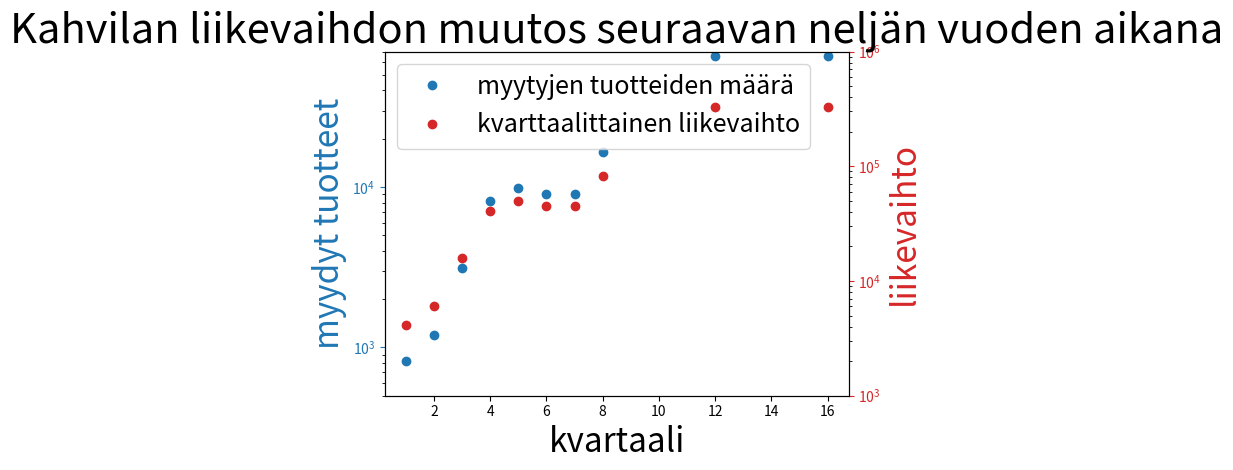

Write the Python code that produced this figure.
import numpy as np
import matplotlib.pyplot as plt


people_per_day = np.array([13700, 10000, 7500, 13700, 13700, 10000, 7500, 13700, 4 * 13700, 4 * 13700])
buyer_precentage = np.array([0.001, 0.002, 0.007, 0.01, 0.012, 0.015, 0.02, 0.02, 0.02, 0.02])

buys_per_quarter = 3 * 20 * people_per_day * buyer_precentage
revenue_per_quarter = 5 * buys_per_quarter

quarter = np.array([1, 2, 3, 4, 5, 6, 7, 8, 12, 16])

fig, ax1 = plt.subplots()


# Plot the first dataset on the left y-axis
ax1.semilogy(quarter, buys_per_quarter, "o", color='tab:blue', label='myytyjen tuotteiden määrä')
ax1.set_xlabel('kvartaali', fontsize=24)
ax1.set_ylabel('myydyt tuotteet', color='tab:blue', fontsize=24)
ax1.tick_params(axis='y', colors='tab:blue')

ax1.set_ylim([500, 70000])

# Create a second y-axis that shares the same x-axis
ax2 = ax1.twinx()

# Plot the second dataset on the right y-axis
ax2.semilogy(quarter, revenue_per_quarter, "o", color='tab:red', label='kvarttaalittainen liikevaihto')
ax2.set_ylabel('liikevaihto', color='tab:red', fontsize=24)
ax2.tick_params(axis='y', colors='tab:red')

ax2.set_ylim([1000, 1000000])

# Add legends for both plots
lines1, labels1 = ax1.get_legend_handles_labels()
lines2, labels2 = ax2.get_legend_handles_labels()
ax1.legend(lines1 + lines2, labels1 + labels2, loc='upper left', fontsize=18)

plt.title('Kahvilan liikevaihdon muutos seuraavan neljän vuoden aikana', fontsize=30)
fig.tight_layout()

fig, ax = plt.subplots()
table = ax.table(cellText=[["kvartaali"] + list(quarter), ["Myydyt tuotteet"] + list(buys_per_quarter), ["Liikevaihto"] + list(revenue_per_quarter)], loc='center', colWidths=[0.1 for i in range(0, len(["Liikevaihto"] + list(revenue_per_quarter)))])
table.auto_set_font_size(False)
ax.axis("off")
plt.tick_params(labelsize=0)
plt.show()